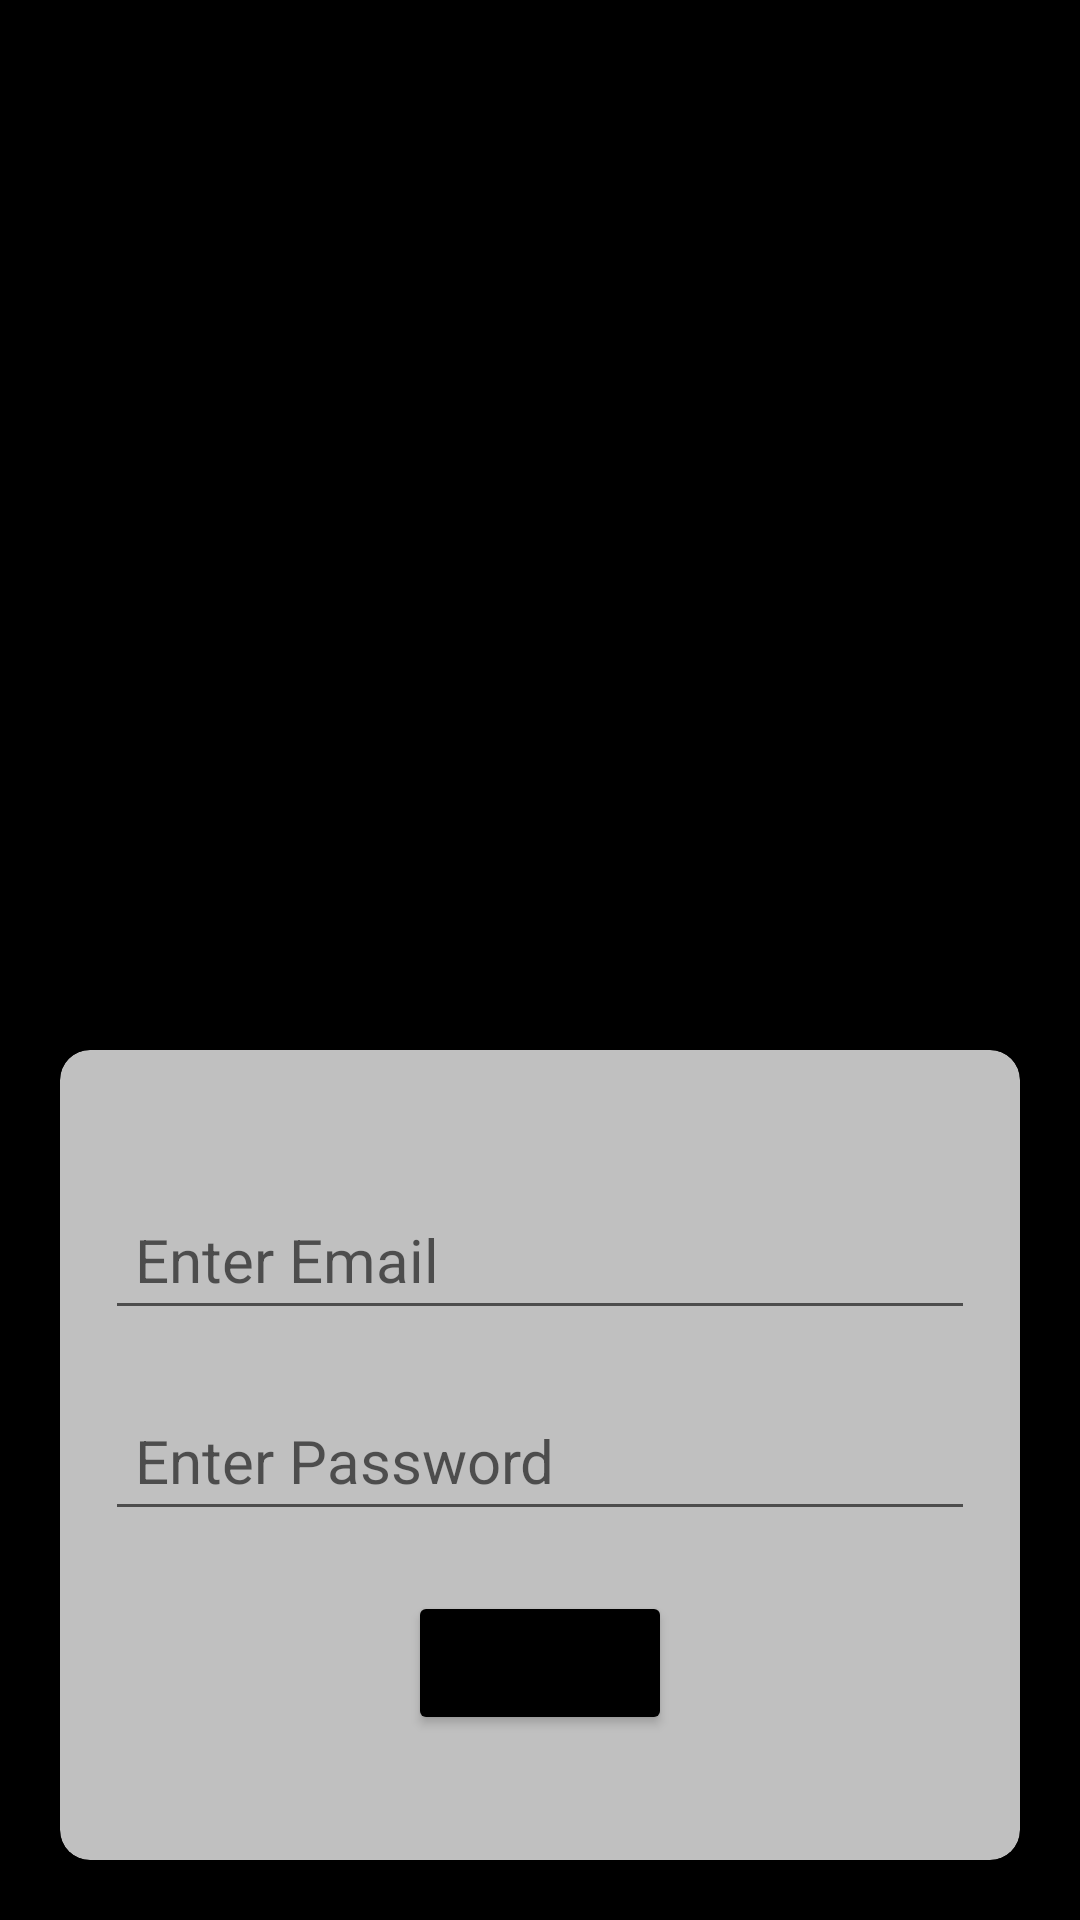

Write the Android layout XML for this screen, with the resource values it uses.
<!-- AndroidManifest.xml: application theme Theme.LeaderBoard -->
<!-- res/layout/activity_main2.xml -->
<?xml version="1.0" encoding="utf-8"?>
<LinearLayout xmlns:android="http://schemas.android.com/apk/res/android"
    xmlns:app="http://schemas.android.com/apk/res-auto"
    xmlns:tools="http://schemas.android.com/tools"
    android:layout_width="match_parent"
    android:layout_height="match_parent"
    tools:context=".MainActivity2"
    android:background="@color/black"
    android:orientation="vertical">

    <androidx.cardview.widget.CardView
        android:layout_width="match_parent"
        android:layout_height="270dp"
        android:layout_gravity="bottom"
        android:layout_marginStart="20dp"
        android:layout_marginEnd="20dp"
        android:layout_marginTop="350dp"
        app:cardCornerRadius="10dp"
        app:cardElevation="10dp"
        app:cardBackgroundColor="#80FFFFFF"
        android:backgroundTintMode="src_over"
        android:backgroundTint="#80FFFFFF"
        >

        <LinearLayout
            android:layout_width="match_parent"
            android:layout_height="wrap_content"
            android:orientation="vertical"
            android:layout_gravity="center"
            android:paddingBottom="5dp">

            <EditText
                android:id="@+id/evsignin_email"
                android:layout_width="match_parent"
                android:layout_height="wrap_content"
                android:inputType="textEmailAddress"
                android:textSize="20sp"
                android:hint="Enter Email"
                android:layout_marginTop="10dp"
                android:layout_marginBottom="10dp"
                android:layout_marginStart="15dp"
                android:layout_marginEnd="15dp"
                android:textColor="@color/black"
                android:padding="10dp"
                android:paddingStart="10dp"/>

            <EditText
                android:id="@+id/evsignin_pass"
                android:layout_width="match_parent"
                android:layout_height="wrap_content"
                android:inputType="textPassword"
                android:hint="Enter Password"
                android:textSize="20sp"
                android:layout_marginTop="10dp"
                android:layout_marginBottom="10dp"
                android:layout_marginStart="15dp"
                android:layout_marginEnd="15dp"
                android:padding="10dp"
                android:paddingStart="10dp"/>

            <Button
                android:id="@+id/signin_btn"
                android:layout_width="wrap_content"
                android:layout_height="wrap_content"
                android:layout_gravity="center"
                android:backgroundTint="@color/black"
                android:text="Sign in"
                android:textStyle="bold"
                android:layout_marginTop="10dp"/>

        </LinearLayout>

    </androidx.cardview.widget.CardView>

    <ProgressBar
        android:id="@+id/progress_bar"
        android:layout_width="match_parent"
        android:layout_height="wrap_content"
        android:layout_marginTop="20dp"
        android:progressBackgroundTint="@color/white"
        android:visibility="gone"/>
</LinearLayout>
<!-- resources referenced by this layout -->
<resources>
  <style name="Theme.LeaderBoard" parent="Theme.MaterialComponents.DayNight.NoActionBar">
          
          <item name="colorPrimary">@color/purple_500</item>
          <item name="colorPrimaryVariant">@color/purple_700</item>
          <item name="colorOnPrimary">@color/white</item>
          
          <item name="colorSecondary">@color/teal_200</item>
          <item name="colorSecondaryVariant">@color/teal_700</item>
          <item name="colorOnSecondary">@color/black</item>
          
          <item name="android:statusBarColor">@color/black</item>
          
      </style>
  <!-- not gathered from this repository: default colours our renderer supplied (Android Studio template values) -->
  <color name="purple_500">#FF6200EE</color>
  <color name="purple_700">#FF3700B3</color>
  <color name="teal_200">#FF03DAC5</color>
  <color name="teal_700">#FF018786</color>
  <color name="black">#FF000000</color>
  <color name="white">#FFFFFFFF</color>
</resources>
